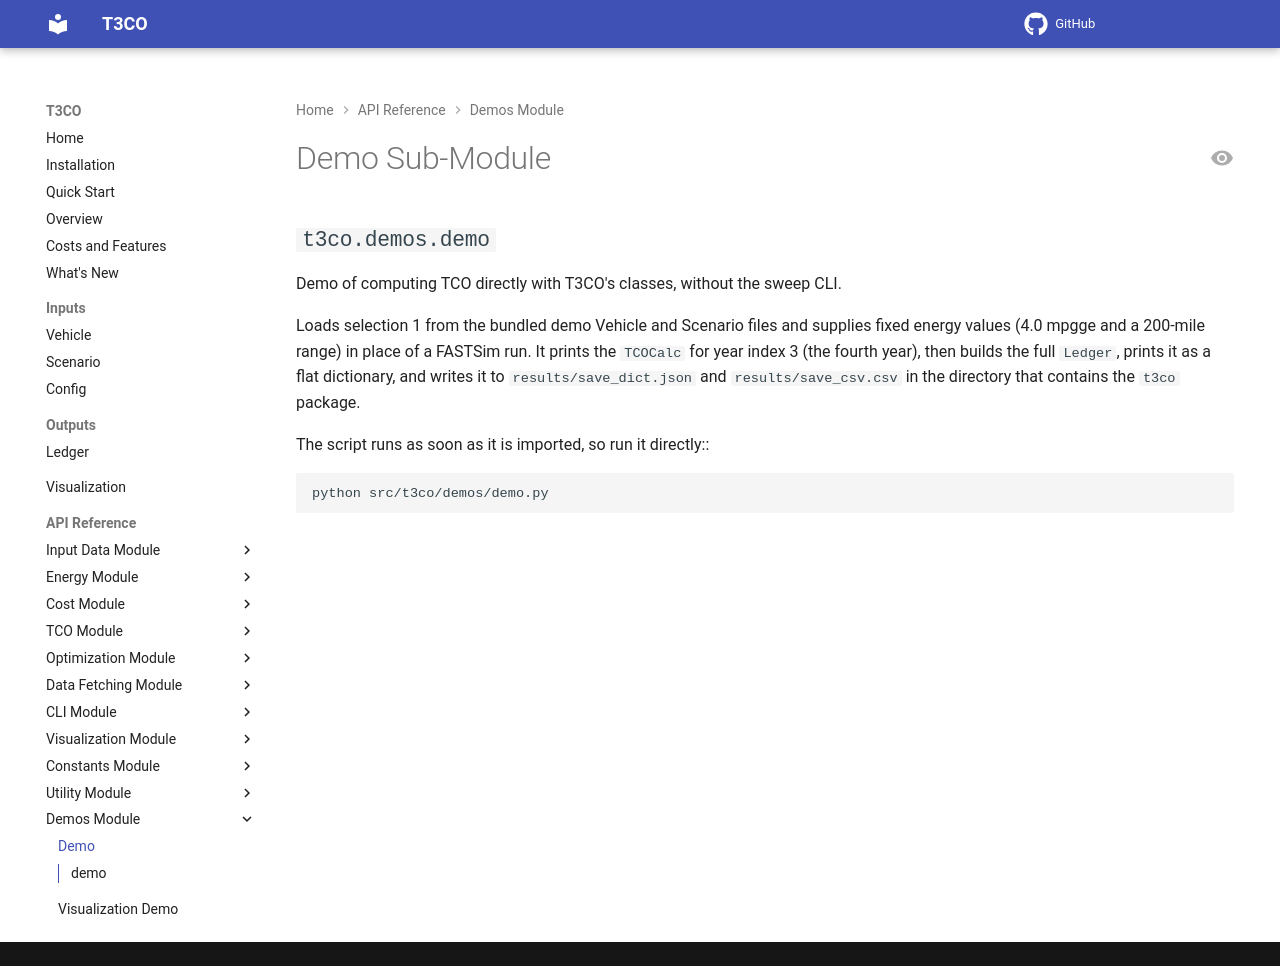

repository: NatLabRockies/T3CO · page: pages/api/demo/index.html · generator: mkdocs

# Demo Sub-Module
::: t3co.demos.demo
